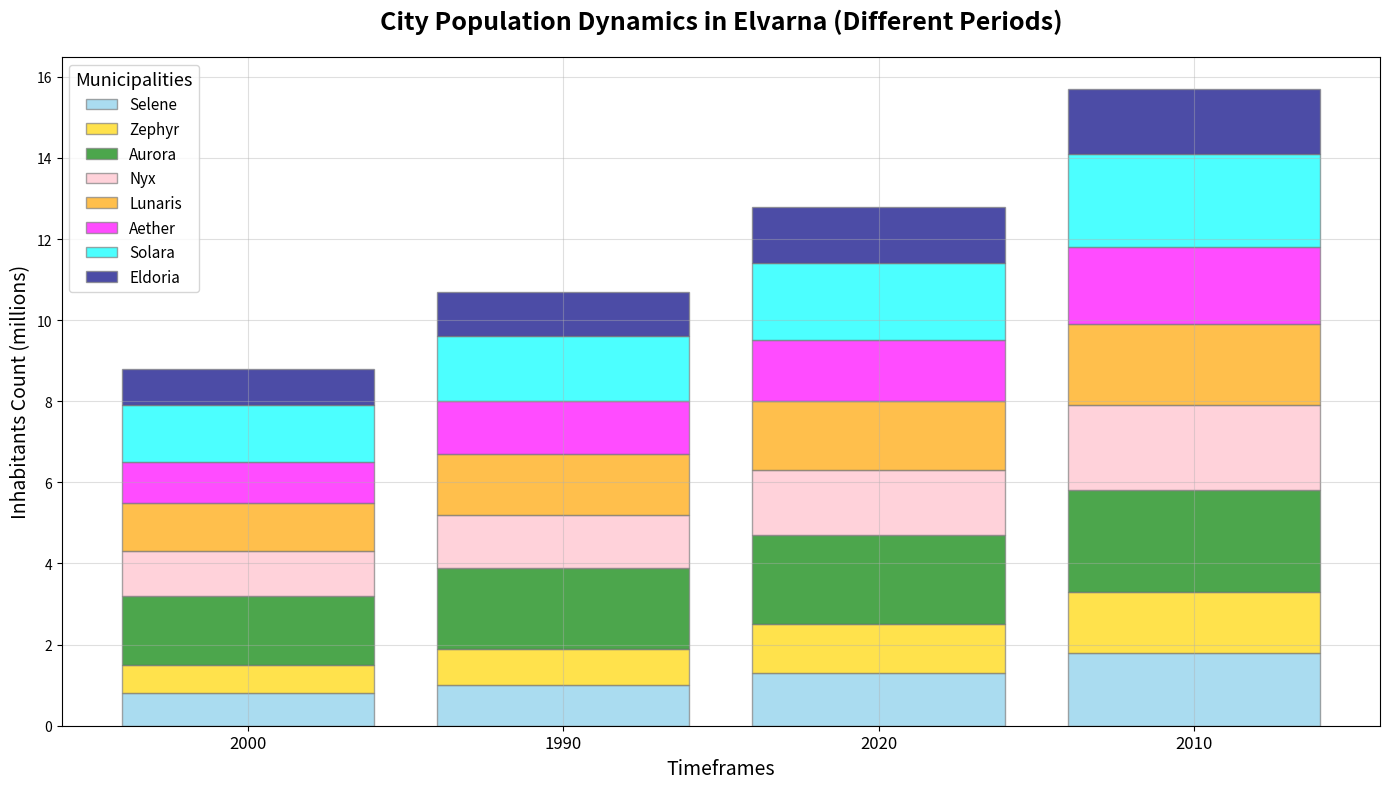

Write the Python code that produced this figure.
import matplotlib.pyplot as plt
import numpy as np

cities = ['Selene', 'Zephyr', 'Aurora', 'Nyx', 'Lunaris', 'Aether', 'Solara', 'Eldoria']
years = ['2000', '1990', '2020', '2010']

population_data = {
    'Lunaris': [1.2, 1.5, 1.7, 2.0],
    'Selene': [0.8, 1.0, 1.3, 1.8],
    'Aurora': [1.7, 2.0, 2.2, 2.5],
    'Eldoria': [0.9, 1.1, 1.4, 1.6],
    'Nyx': [1.1, 1.3, 1.6, 2.1],
    'Solara': [1.4, 1.6, 1.9, 2.3],
    'Zephyr': [0.7, 0.9, 1.2, 1.5],
    'Aether': [1.0, 1.3, 1.5, 1.9]
}

fig, ax = plt.subplots(figsize=(14, 8))
bar_positions = np.arange(len(years))
colors = ['skyblue', 'gold', 'green', 'pink', 'orange', 'magenta', 'cyan', 'navy']

# Initialize bottom array with zeros
bottom = np.zeros(len(years))

for i, city in enumerate(cities):
    ax.bar(
        bar_positions,
        population_data[city],
        bottom=bottom,
        color=colors[i],
        edgecolor='gray',
        label=city,
        alpha=0.7
    )
    # Update the bottom position to stack the next bars on top of the current city’s bars
    bottom += np.array(population_data[city])

ax.set_title('City Population Dynamics in Elvarna (Different Periods)', fontsize=18, fontweight='bold', pad=20)
ax.set_xlabel('Timeframes', fontsize=14)
ax.set_ylabel('Inhabitants Count (millions)', fontsize=14)
ax.set_xticks(bar_positions)
ax.set_xticklabels(years, fontsize=12)
ax.legend(title='Municipalities', title_fontsize='13', fontsize=11, loc='best')

ax.grid(True, linestyle='-', alpha=0.4)

plt.tight_layout()
plt.show()
